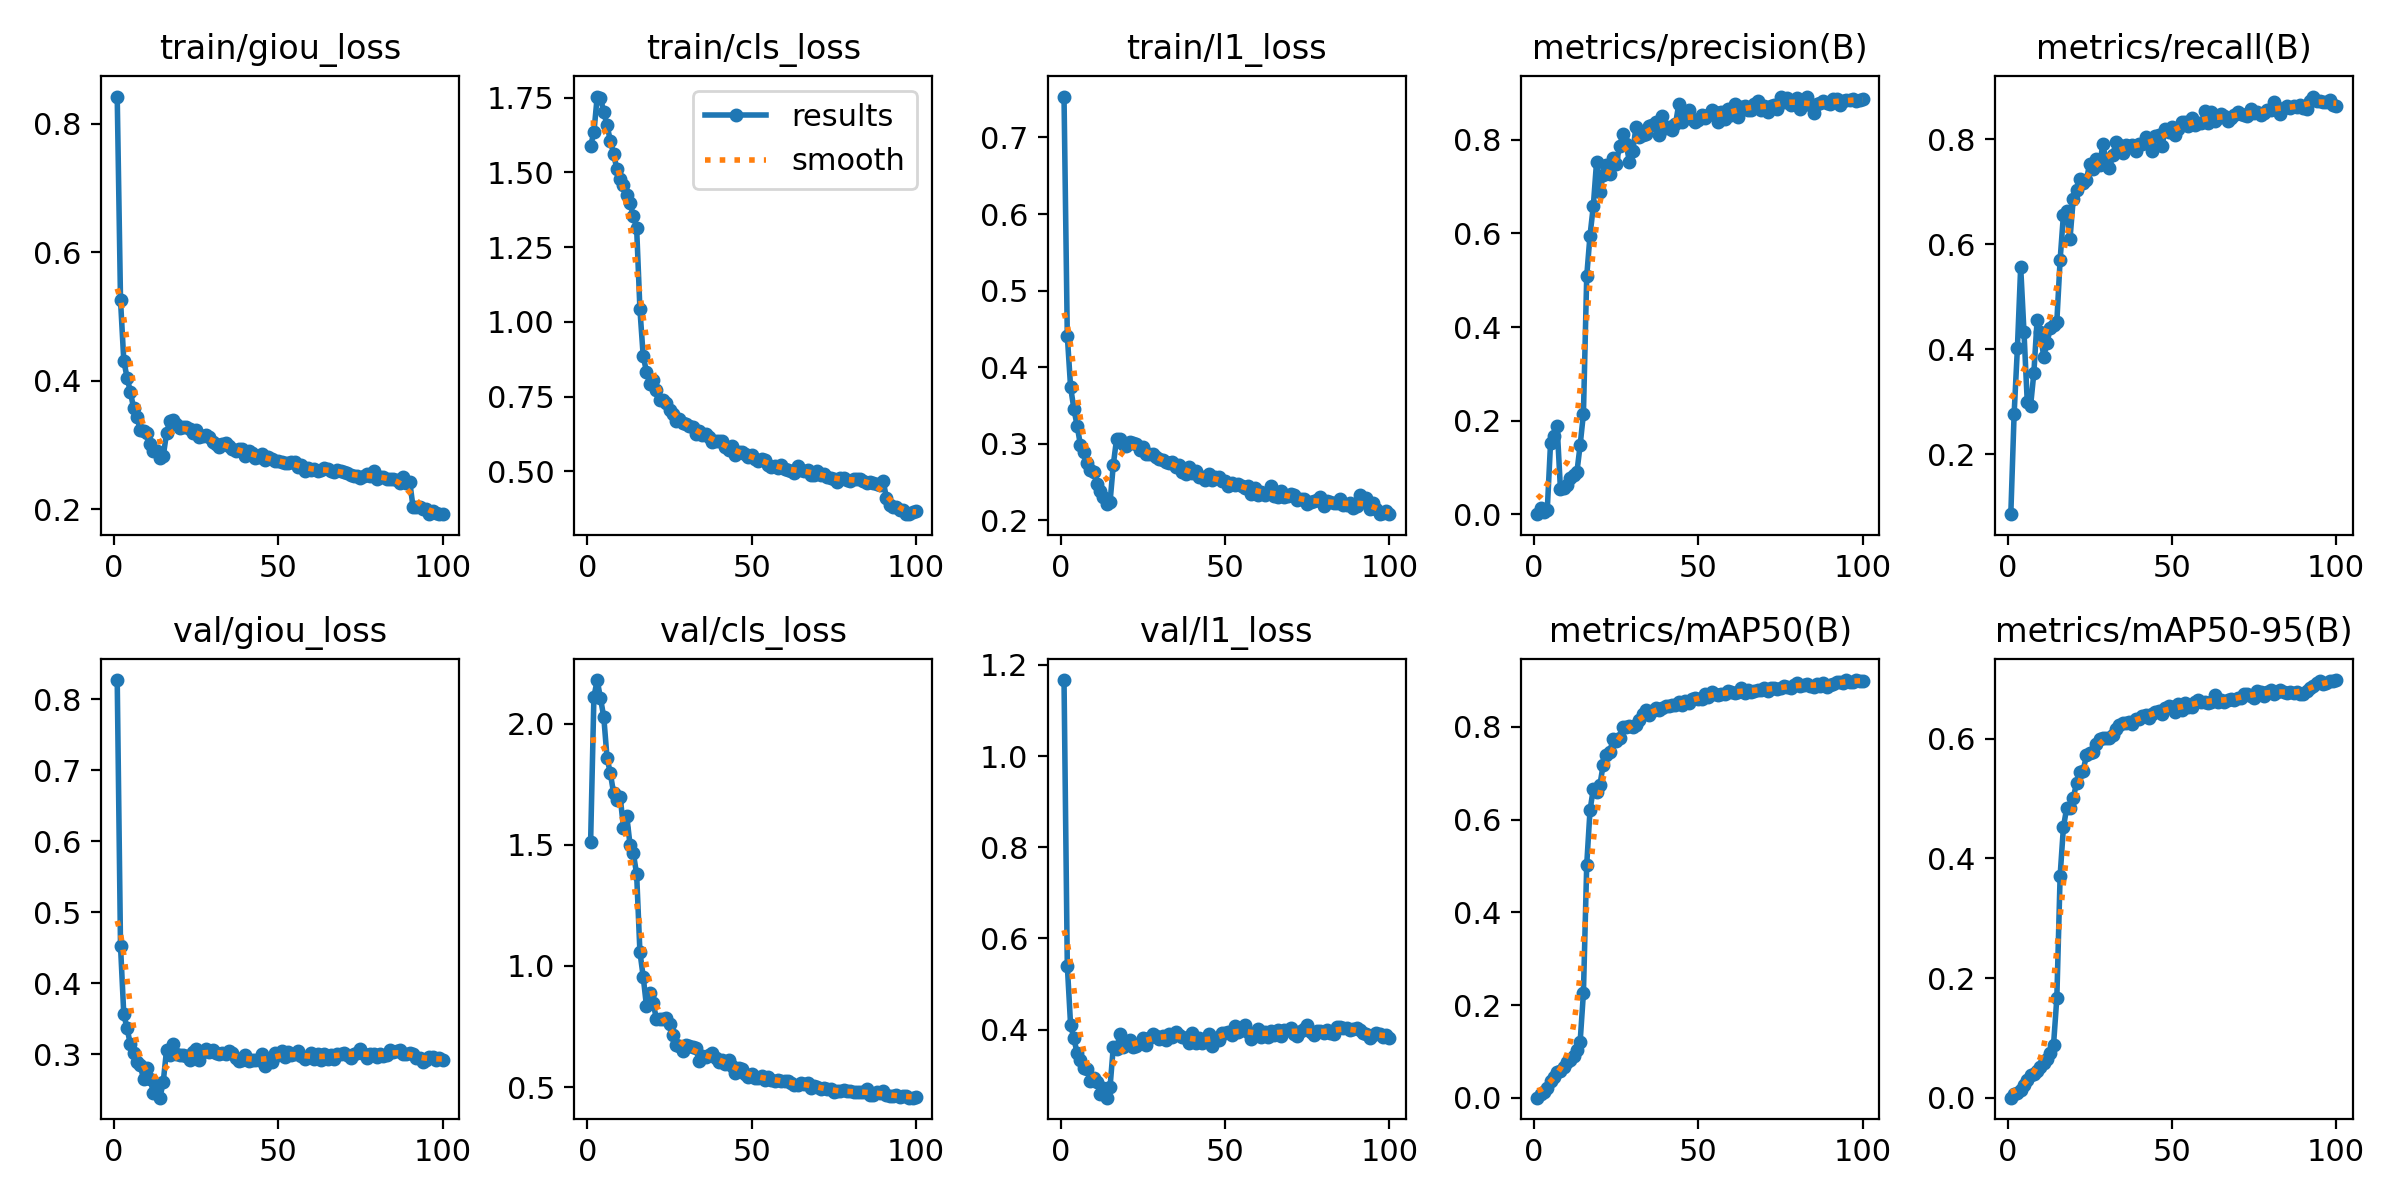

Data behind this chart, as committed beside it:
epoch, time, train/giou_loss, train/cls_loss, train/l1_loss, metrics/precision(B), metrics/recall(B), metrics/mAP50(B), metrics/mAP50-95(B), val/giou_loss, val/cls_loss, val/l1_loss, lr/pg0, lr/pg1, lr/pg2
1, 116.3, 0.8422, 1.589, 0.7533, 0.00028, 0.08557, 0.00054, 0.00015, 0.8274, 1.511, 1.167, 3.31349e-05, 3.31349e-05, 0.0669
2, 226.4, 0.5258, 1.633, 0.4411, 0.0139, 0.2759, 0.00875, 0.0055, 0.4528, 2.11, 0.5406, 6.58102e-05, 6.58102e-05, 0.0336
3, 337, 0.431, 1.753, 0.3741, 0.00588, 0.4015, 0.01175, 0.00752, 0.3559, 2.18, 0.4104, 9.78255e-05, 9.78255e-05, 0.0002962
4, 447.2, 0.4046, 1.748, 0.3457, 0.01002, 0.5564, 0.02052, 0.01278, 0.3364, 2.104, 0.3807, 9.703e-05, 9.703e-05, 9.703e-05
5, 557.6, 0.3827, 1.702, 0.3234, 0.1528, 0.4336, 0.03713, 0.02181, 0.3135, 2.027, 0.3481, 9.604e-05, 9.604e-05, 9.604e-05
6, 667.8, 0.3566, 1.657, 0.2982, 0.1671, 0.2998, 0.04569, 0.02924, 0.3011, 1.859, 0.333, 9.505e-05, 9.505e-05, 9.505e-05
7, 778.6, 0.3432, 1.606, 0.2898, 0.1877, 0.2912, 0.05682, 0.03802, 0.2886, 1.795, 0.3158, 9.406e-05, 9.406e-05, 9.406e-05
8, 889, 0.3235, 1.562, 0.2744, 0.05434, 0.3539, 0.05905, 0.04036, 0.2842, 1.713, 0.3135, 9.307e-05, 9.307e-05, 9.307e-05
9, 999.5, 0.3209, 1.51, 0.2653, 0.05642, 0.4558, 0.0673, 0.04539, 0.2646, 1.686, 0.2863, 9.208e-05, 9.208e-05, 9.208e-05
10, 1110, 0.3182, 1.478, 0.2629, 0.0629, 0.4319, 0.0774, 0.05147, 0.2806, 1.696, 0.2939, 9.109e-05, 9.109e-05, 9.109e-05
11, 1220, 0.3019, 1.458, 0.248, 0.07771, 0.3856, 0.08127, 0.05849, 0.2649, 1.57, 0.2841, 9.01e-05, 9.01e-05, 9.01e-05
12, 1331, 0.2905, 1.424, 0.2387, 0.08491, 0.4115, 0.09101, 0.0655, 0.2456, 1.618, 0.2596, 8.911e-05, 8.911e-05, 8.911e-05
13, 1441, 0.29, 1.396, 0.2302, 0.08937, 0.4404, 0.1038, 0.07514, 0.2548, 1.499, 0.2713, 8.812e-05, 8.812e-05, 8.812e-05
14, 1552, 0.2801, 1.355, 0.2209, 0.1477, 0.4467, 0.1215, 0.08874, 0.2384, 1.465, 0.2507, 8.713e-05, 8.713e-05, 8.713e-05
15, 1662, 0.2823, 1.314, 0.2238, 0.2151, 0.4528, 0.2268, 0.1669, 0.2606, 1.378, 0.2736, 8.614e-05, 8.614e-05, 8.614e-05
16, 1773, 0.318, 1.042, 0.2729, 0.5086, 0.5703, 0.5028, 0.3712, 0.3053, 1.057, 0.3628, 8.515e-05, 8.515e-05, 8.515e-05
17, 1884, 0.3377, 0.8848, 0.3068, 0.5954, 0.6558, 0.6199, 0.452, 0.298, 0.9553, 0.3582, 8.416e-05, 8.416e-05, 8.416e-05
18, 1994, 0.3386, 0.8335, 0.3058, 0.6581, 0.6626, 0.6661, 0.4846, 0.3144, 0.8326, 0.3905, 8.317e-05, 8.317e-05, 8.317e-05
19, 2105, 0.3318, 0.7911, 0.3001, 0.7535, 0.6097, 0.6596, 0.4843, 0.3002, 0.8868, 0.3609, 8.218e-05, 8.218e-05, 8.218e-05
20, 2215, 0.3265, 0.8042, 0.2976, 0.6886, 0.6872, 0.6743, 0.5013, 0.2987, 0.8478, 0.3659, 8.119e-05, 8.119e-05, 8.119e-05
21, 2326, 0.3277, 0.7728, 0.3018, 0.7255, 0.7043, 0.718, 0.5261, 0.2987, 0.7826, 0.3764, 8.02e-05, 8.02e-05, 8.02e-05
22, 2437, 0.3272, 0.7386, 0.3008, 0.7462, 0.7252, 0.7401, 0.5439, 0.2976, 0.7794, 0.3608, 7.921e-05, 7.921e-05, 7.921e-05
23, 2548, 0.3254, 0.738, 0.3001, 0.7265, 0.7159, 0.746, 0.5468, 0.2921, 0.7794, 0.3635, 7.822e-05, 7.822e-05, 7.822e-05
24, 2659, 0.3186, 0.7293, 0.2925, 0.7616, 0.7225, 0.7729, 0.5722, 0.3023, 0.7837, 0.3709, 7.723e-05, 7.723e-05, 7.723e-05
25, 2769, 0.3225, 0.7043, 0.2963, 0.7491, 0.7538, 0.7698, 0.5765, 0.3072, 0.7594, 0.3824, 7.624e-05, 7.624e-05, 7.624e-05
26, 2880, 0.3115, 0.6929, 0.2872, 0.7862, 0.7441, 0.7762, 0.5778, 0.291, 0.7131, 0.3667, 7.525e-05, 7.525e-05, 7.525e-05
27, 2991, 0.3136, 0.6681, 0.2862, 0.8112, 0.7616, 0.8003, 0.5916, 0.303, 0.6756, 0.3818, 7.426e-05, 7.426e-05, 7.426e-05
28, 3101, 0.3151, 0.6753, 0.2874, 0.7911, 0.7504, 0.8005, 0.5999, 0.307, 0.6682, 0.3899, 7.327e-05, 7.327e-05, 7.327e-05
29, 3212, 0.3119, 0.6617, 0.2826, 0.7524, 0.7906, 0.8014, 0.6016, 0.3027, 0.6485, 0.3857, 7.228e-05, 7.228e-05, 7.228e-05
30, 3323, 0.3048, 0.6597, 0.2804, 0.775, 0.7563, 0.8004, 0.6012, 0.3062, 0.6741, 0.38, 7.129e-05, 7.129e-05, 7.129e-05
31, 3433, 0.3018, 0.6515, 0.2789, 0.8281, 0.746, 0.805, 0.6018, 0.3021, 0.6677, 0.3859, 7.03e-05, 7.03e-05, 7.03e-05
32, 3544, 0.297, 0.6483, 0.2768, 0.8068, 0.7697, 0.815, 0.6067, 0.2999, 0.6666, 0.3773, 6.931e-05, 6.931e-05, 6.931e-05
33, 3655, 0.3018, 0.6264, 0.2746, 0.811, 0.795, 0.828, 0.6162, 0.3014, 0.6613, 0.3901, 6.832e-05, 6.832e-05, 6.832e-05
34, 3766, 0.3021, 0.6337, 0.2763, 0.8126, 0.7892, 0.836, 0.6234, 0.3007, 0.6064, 0.384, 6.733e-05, 6.733e-05, 6.733e-05
35, 3877, 0.2974, 0.6213, 0.27, 0.8284, 0.7741, 0.8263, 0.626, 0.3037, 0.629, 0.3942, 6.634e-05, 6.634e-05, 6.634e-05
36, 3988, 0.2934, 0.6237, 0.2719, 0.831, 0.7896, 0.8339, 0.6263, 0.3016, 0.6231, 0.3881, 6.535e-05, 6.535e-05, 6.535e-05
37, 4099, 0.291, 0.6139, 0.2636, 0.8388, 0.7853, 0.8406, 0.6279, 0.2948, 0.634, 0.3836, 6.436e-05, 6.436e-05, 6.436e-05
38, 4210, 0.2937, 0.5987, 0.2602, 0.8108, 0.79, 0.8366, 0.6254, 0.2907, 0.6388, 0.382, 6.337e-05, 6.337e-05, 6.337e-05
39, 4320, 0.2937, 0.6006, 0.2693, 0.8509, 0.7776, 0.8412, 0.6328, 0.291, 0.6183, 0.3709, 6.238e-05, 6.238e-05, 6.238e-05
40, 4431, 0.2823, 0.6003, 0.262, 0.826, 0.7916, 0.8445, 0.6329, 0.2986, 0.604, 0.3936, 6.139e-05, 6.139e-05, 6.139e-05
41, 4542, 0.2902, 0.6007, 0.2646, 0.8283, 0.7909, 0.8445, 0.6385, 0.2903, 0.6129, 0.3698, 6.04e-05, 6.04e-05, 6.04e-05
42, 4653, 0.287, 0.582, 0.2561, 0.8205, 0.8041, 0.8481, 0.6404, 0.291, 0.5953, 0.3806, 5.941e-05, 5.941e-05, 5.941e-05
43, 4764, 0.2797, 0.5716, 0.2567, 0.833, 0.7908, 0.8469, 0.6351, 0.2913, 0.6134, 0.371, 5.842e-05, 5.842e-05, 5.842e-05
44, 4874, 0.2815, 0.5849, 0.2524, 0.8758, 0.778, 0.8538, 0.6421, 0.2922, 0.5875, 0.3745, 5.743e-05, 5.743e-05, 5.743e-05
45, 4984, 0.285, 0.5543, 0.2601, 0.8389, 0.8057, 0.8474, 0.645, 0.2996, 0.5585, 0.39, 5.644e-05, 5.644e-05, 5.644e-05
46, 5095, 0.2766, 0.5661, 0.2529, 0.8522, 0.8076, 0.856, 0.6468, 0.2838, 0.5806, 0.3639, 5.545e-05, 5.545e-05, 5.545e-05
47, 5206, 0.2813, 0.5635, 0.2562, 0.8641, 0.7875, 0.8515, 0.6414, 0.2919, 0.5738, 0.381, 5.446e-05, 5.446e-05, 5.446e-05
48, 5317, 0.2776, 0.5571, 0.2564, 0.8443, 0.82, 0.8597, 0.6519, 0.2886, 0.552, 0.3774, 5.347e-05, 5.347e-05, 5.347e-05
49, 5428, 0.2751, 0.5481, 0.2513, 0.8376, 0.814, 0.862, 0.6545, 0.3011, 0.5406, 0.3918, 5.248e-05, 5.248e-05, 5.248e-05
50, 5539, 0.2745, 0.5536, 0.2521, 0.8412, 0.8227, 0.8594, 0.6525, 0.2984, 0.5525, 0.3924, 5.149e-05, 5.149e-05, 5.149e-05
51, 5650, 0.2726, 0.5401, 0.2446, 0.8529, 0.8091, 0.8601, 0.6444, 0.3035, 0.5386, 0.3957, 5.05e-05, 5.05e-05, 5.05e-05
52, 5761, 0.2722, 0.5358, 0.2494, 0.8464, 0.8189, 0.87, 0.6586, 0.2963, 0.5369, 0.3873, 4.951e-05, 4.951e-05, 4.951e-05
53, 5872, 0.2724, 0.5413, 0.2459, 0.8536, 0.8331, 0.8649, 0.6474, 0.3034, 0.5435, 0.4081, 4.852e-05, 4.852e-05, 4.852e-05
54, 5983, 0.2726, 0.5382, 0.2472, 0.8646, 0.8329, 0.8754, 0.6595, 0.2982, 0.5297, 0.3951, 4.753e-05, 4.753e-05, 4.753e-05
55, 6094, 0.2731, 0.5225, 0.2451, 0.8585, 0.8256, 0.8701, 0.6525, 0.2996, 0.542, 0.3982, 4.654e-05, 4.654e-05, 4.654e-05
56, 6204, 0.2656, 0.5159, 0.243, 0.8383, 0.8397, 0.8696, 0.6533, 0.3047, 0.531, 0.4102, 4.555e-05, 4.555e-05, 4.555e-05
57, 6315, 0.2688, 0.5194, 0.2449, 0.8588, 0.8279, 0.8705, 0.6624, 0.2968, 0.526, 0.3941, 4.456e-05, 4.456e-05, 4.456e-05
58, 6426, 0.2598, 0.5106, 0.2348, 0.8448, 0.8309, 0.8715, 0.6649, 0.2924, 0.5294, 0.3797, 4.357e-05, 4.357e-05, 4.357e-05
59, 6537, 0.2634, 0.5195, 0.2429, 0.8662, 0.8315, 0.878, 0.6623, 0.2956, 0.5248, 0.3912, 4.258e-05, 4.258e-05, 4.258e-05
60, 6648, 0.2608, 0.506, 0.2332, 0.8528, 0.8532, 0.8752, 0.6616, 0.3014, 0.5263, 0.4019, 4.159e-05, 4.159e-05, 4.159e-05
... 40 more rows
